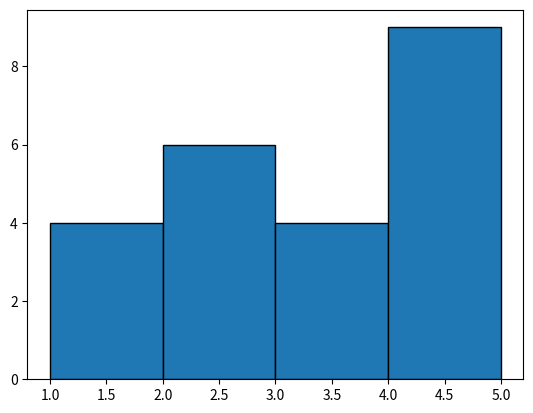

The script that saved this image:
import matplotlib.pyplot as plt

marks = [1, 2, 3, 2, 1, 2, 3, 2,
		1, 4, 5, 4, 3, 2, 5, 4,
		5, 4, 5, 3, 2, 1, 5]

plt.hist(marks, bins=[1, 2, 3, 4, 5], edgecolor="black")
plt.show()
